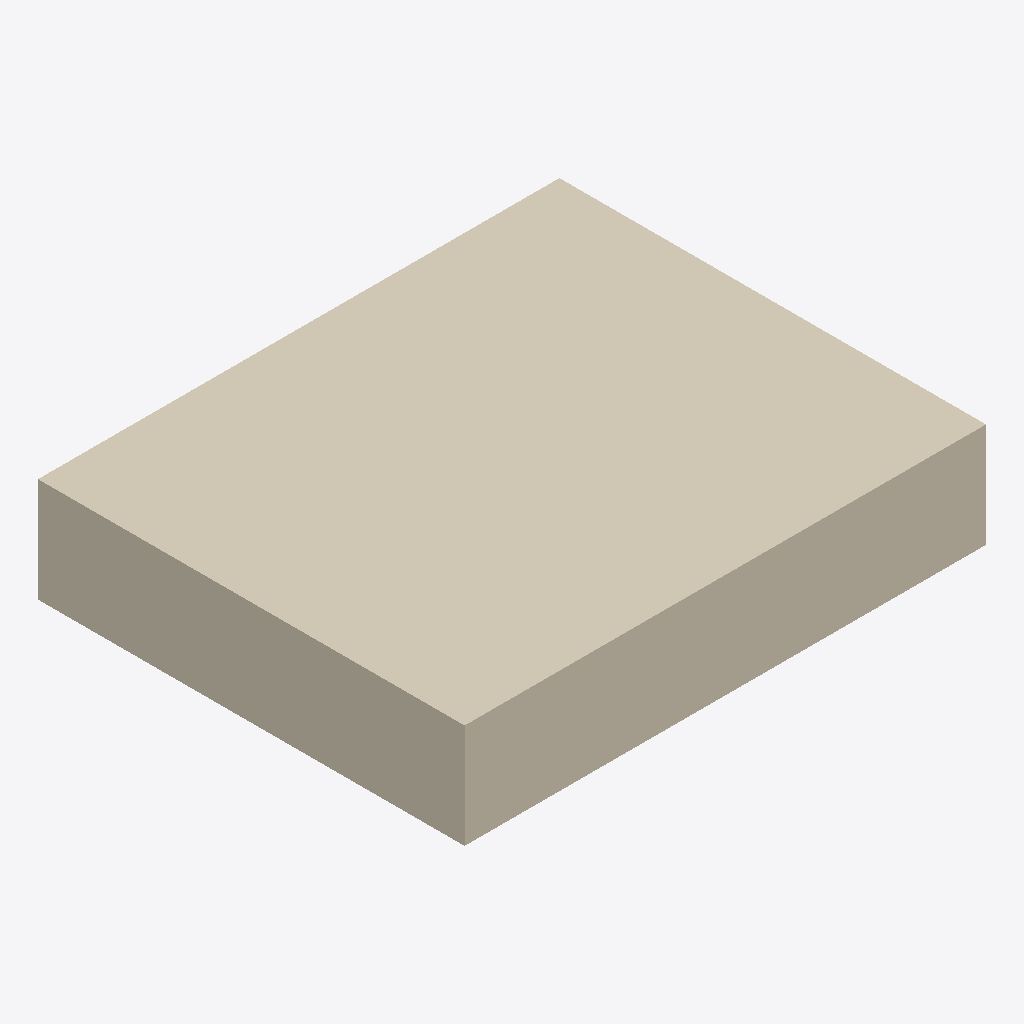
Isometric view of an IFC building model (IFC-SPF (STEP), schema IFC4X3, length unit metre), seen from the south-west, elements coloured by IFC class: 1 covering (cream).
Extent 1.1 m × 0.9 m × 0.2 m (x, y, z). Elements (1): 1 IfcCovering.

HEADER;
FILE_DESCRIPTION(('ViewDefinition [CoordinationView]'),'2;1');
FILE_NAME('LM3-INT-P022.ifc','2026-08-30T00:00:00+00:00',('OpenSourceRail'),('OpenSourceRail'),'IfcOpenShell 0.8.5','OpenSourceRail deterministic LM3 product-library','design-reference / not for construction');
FILE_SCHEMA(('IFC4X3'));
ENDSEC;
DATA;
#1=IFCPROJECT('2eZA$28LPUGep7nmOySevL',$,'LM3-INT-P022 — HVAC plenum cover, diffuser transition, detector bezel, and ceiling service-hatch set','Design-reference geometry and assembly hierarchy only; supplier freeze, released drawings/tolerances, calculations, qualified processes and first-article tests remain mandatory.',$,$,$,(#12),#7);
#2=IFCSITE('1BZHhNY3jJDh4CquaqG2JE',$,'LM3 product library',$,$,#18,$,$,.ELEMENT.,$,$,$,$,$);
#3=IFCBUILDING('1S5$lg6gzUYfBNnk4cE7Vm',$,'LM3 assembly inspection fixture',$,$,#21,$,$,.ELEMENT.,$,$,$);
#28=IFCCOVERING('3YpzmLo0vJWhCX93iqb0i$',$,'HVAC plenum cover, diffuser transition, detector bezel, and ceiling service-hatch set','Dedicated removable ceiling fitout keeps HVAC balancing, fire detector, cabling, and drain inspection accessible after the main liners are installed.',$,#52,#48,'LM3-INT-P022',$);
ENDSEC;
